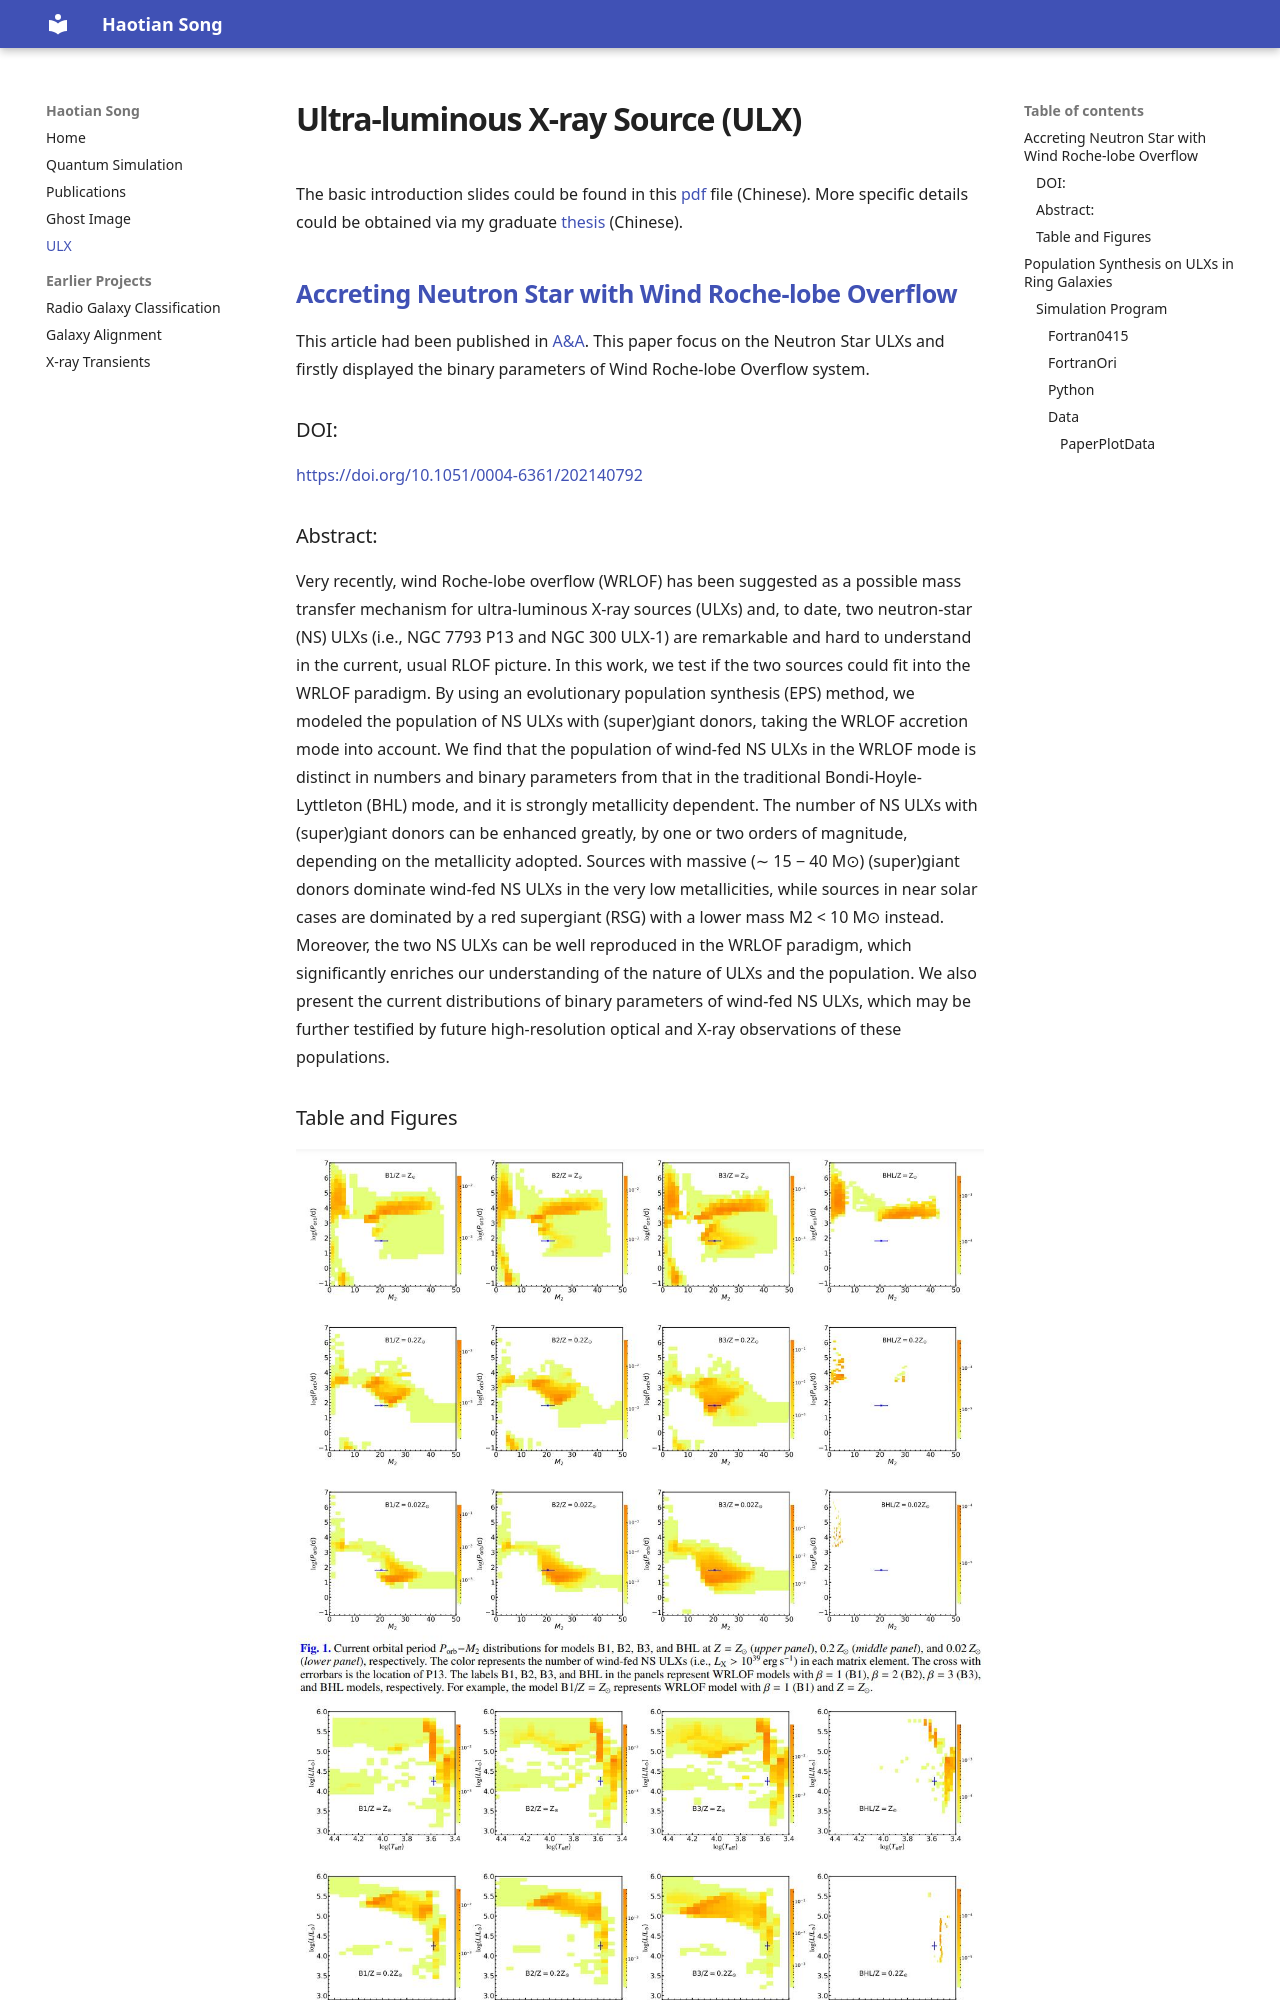

repository: Haotian-Song/Haotian-Song.github.io · page: ULX/index.html · generator: mkdocs

# Ultra-luminous X-ray Source (ULX)

The basic introduction slides could be found in this [pdf](./attachments/ULXslides.pdf) file (Chinese).
More specific details could be obtained via my graduate [thesis](attachments/thesis.pdf) (Chinese).

## [Accreting Neutron Star with Wind Roche-lobe Overflow](attachments/ULX_neutron.pdf)

This article had been published in [A&A](https://doi.org/10.1051/0004-6361/202140792). This paper focus on the Neutron Star ULXs and firstly displayed the binary parameters of Wind Roche-lobe Overflow system.

### DOI:
[https://doi.org/10.1051/0004-6361/202140792](https://doi.org/10.1051/0004-6361/202140792)

### Abstract:
Very recently, wind Roche-lobe overflow (WRLOF) has been suggested as a possible mass transfer mechanism for ultra-luminous X-ray sources (ULXs) and, to date, two neutron-star (NS) ULXs (i.e., NGC 7793 P13 and NGC 300 ULX-1) are remarkable and
hard to understand in the current, usual RLOF picture. In this work, we test if the two sources could fit into the WRLOF paradigm.
By using an evolutionary population synthesis (EPS) method, we modeled the population of NS ULXs with (super)giant donors,
taking the WRLOF accretion mode into account. We find that the population of wind-fed NS ULXs in the WRLOF mode is distinct
in numbers and binary parameters from that in the traditional Bondi-Hoyle-Lyttleton (BHL) mode, and it is strongly metallicity
dependent. The number of NS ULXs with (super)giant donors can be enhanced greatly, by one or two orders of magnitude, depending
on the metallicity adopted. Sources with massive (∼ 15 − 40 M⊙) (super)giant donors dominate wind-fed NS ULXs in the very low
metallicities, while sources in near solar cases are dominated by a red supergiant (RSG) with a lower mass M2 < 10 M⊙ instead.
Moreover, the two NS ULXs can be well reproduced in the WRLOF paradigm, which significantly enriches our understanding of the
nature of ULXs and the population. We also present the current distributions of binary parameters of wind-fed NS ULXs, which may
be further testified by future high-resolution optical and X-ray observations of these populations.
